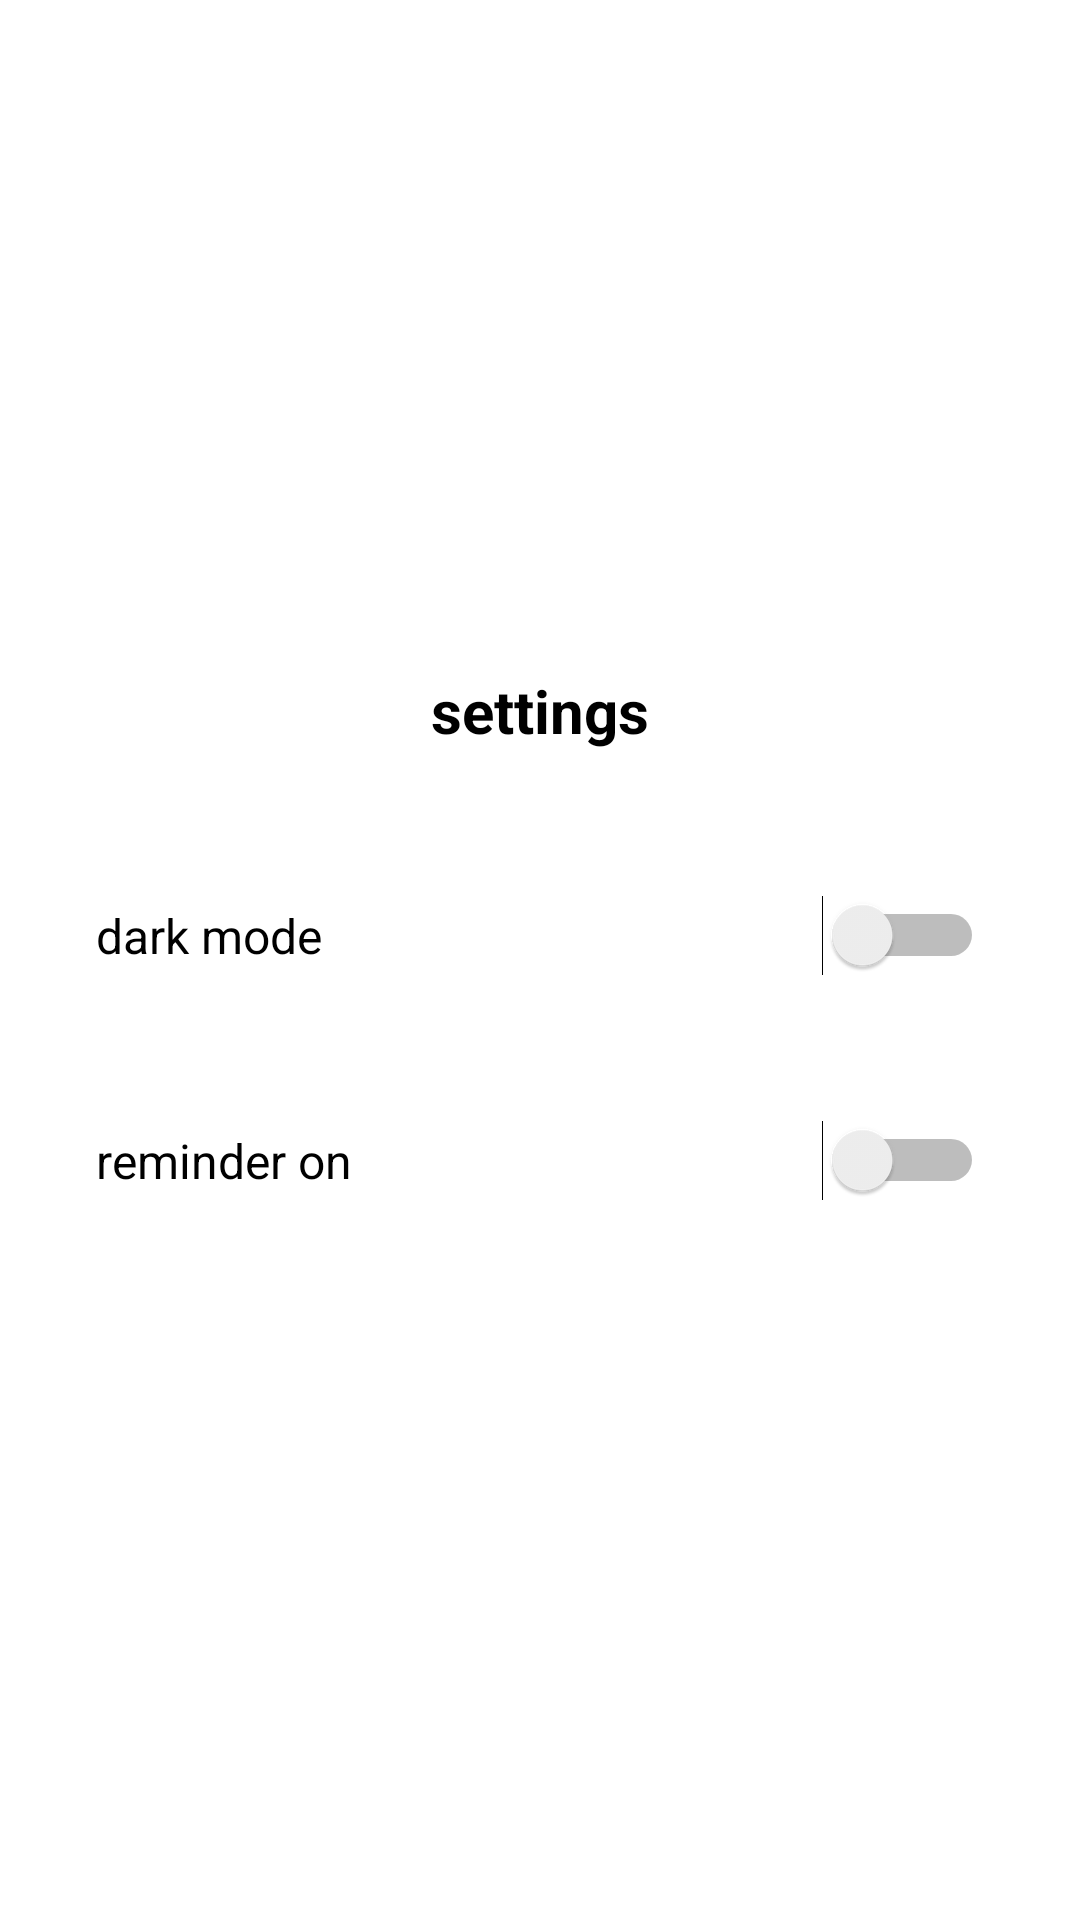

Android layout source for this screen:
<!-- AndroidManifest.xml: application theme Theme.DicodingEvents -->
<!-- res/layout/fragment_setting.xml -->
<?xml version="1.0" encoding="utf-8"?>
<LinearLayout xmlns:android="http://schemas.android.com/apk/res/android"
    xmlns:tools="http://schemas.android.com/tools"
    android:layout_width="match_parent"
    android:layout_height="match_parent"
    android:orientation="vertical"
    android:gravity="center"
    android:padding="16dp"
    tools:context=".SettingFragment">

    <TextView
        android:id="@+id/text_title"
        android:layout_width="wrap_content"
        android:layout_height="wrap_content"
        android:text="@string/settings"
        android:textStyle="bold"
        android:textSize="20sp"
        android:layout_marginBottom="32dp" />

    <LinearLayout
        android:layout_width="match_parent"
        android:layout_height="wrap_content"
        android:orientation="horizontal"
        android:gravity="center_vertical"
        android:padding="16dp"
        android:layout_marginBottom="16dp">

        <TextView
            android:id="@+id/text_dark_mode"
            android:layout_width="0dp"
            android:layout_height="wrap_content"
            android:layout_weight="1"
            android:text="@string/dark_mode"
            android:textSize="16sp" />

        <Switch
            android:id="@+id/switch_theme"
            android:layout_width="wrap_content"
            android:layout_height="wrap_content" />
    </LinearLayout>

    <LinearLayout
        android:layout_width="match_parent"
        android:layout_height="wrap_content"
        android:orientation="horizontal"
        android:gravity="center_vertical"
        android:padding="16dp">

        <TextView
            android:id="@+id/text_reminder"
            android:layout_width="0dp"
            android:layout_height="wrap_content"
            android:layout_weight="1"
            android:text="@string/reminder_on"
            android:textSize="16sp" />

        <Switch
            android:id="@+id/switch_reminder"
            android:layout_width="wrap_content"
            android:layout_height="wrap_content" />
    </LinearLayout>

</LinearLayout>
<!-- resources referenced by this layout -->
<resources>
  <string name="dark_mode">dark mode</string>
  <string name="reminder_on">reminder on</string>
  <string name="settings">settings</string>
  <style name="Theme.DicodingEvents" parent="Theme.MaterialComponents.DayNight.NoActionBar">
          
          <item name="colorPrimaryVariant">@color/purple_700</item>
          <item name="colorOnPrimary">@color/white</item>
          
          <item name="colorSecondary">@color/teal_200</item>
          <item name="colorSecondaryVariant">@color/teal_700</item>
          <item name="colorOnSecondary">@color/black</item>
          
          <item name="android:statusBarColor">?attr/colorPrimaryVariant</item>
          
          <item name="colorPrimary">@color/primaryColor</item>
          <item name="android:textColor">#000000</item>
          <item name="android:background">#FFFFFF</item>
      </style>
  <color name="purple_700">#FF3700B3</color>
  <color name="white">#FFFFFFFF</color>
  <color name="teal_200">#FF03DAC5</color>
  <color name="teal_700">#FF018786</color>
  <color name="black">#FF000000</color>
  <color name="primaryColor">#FF6200EE</color>
</resources>
